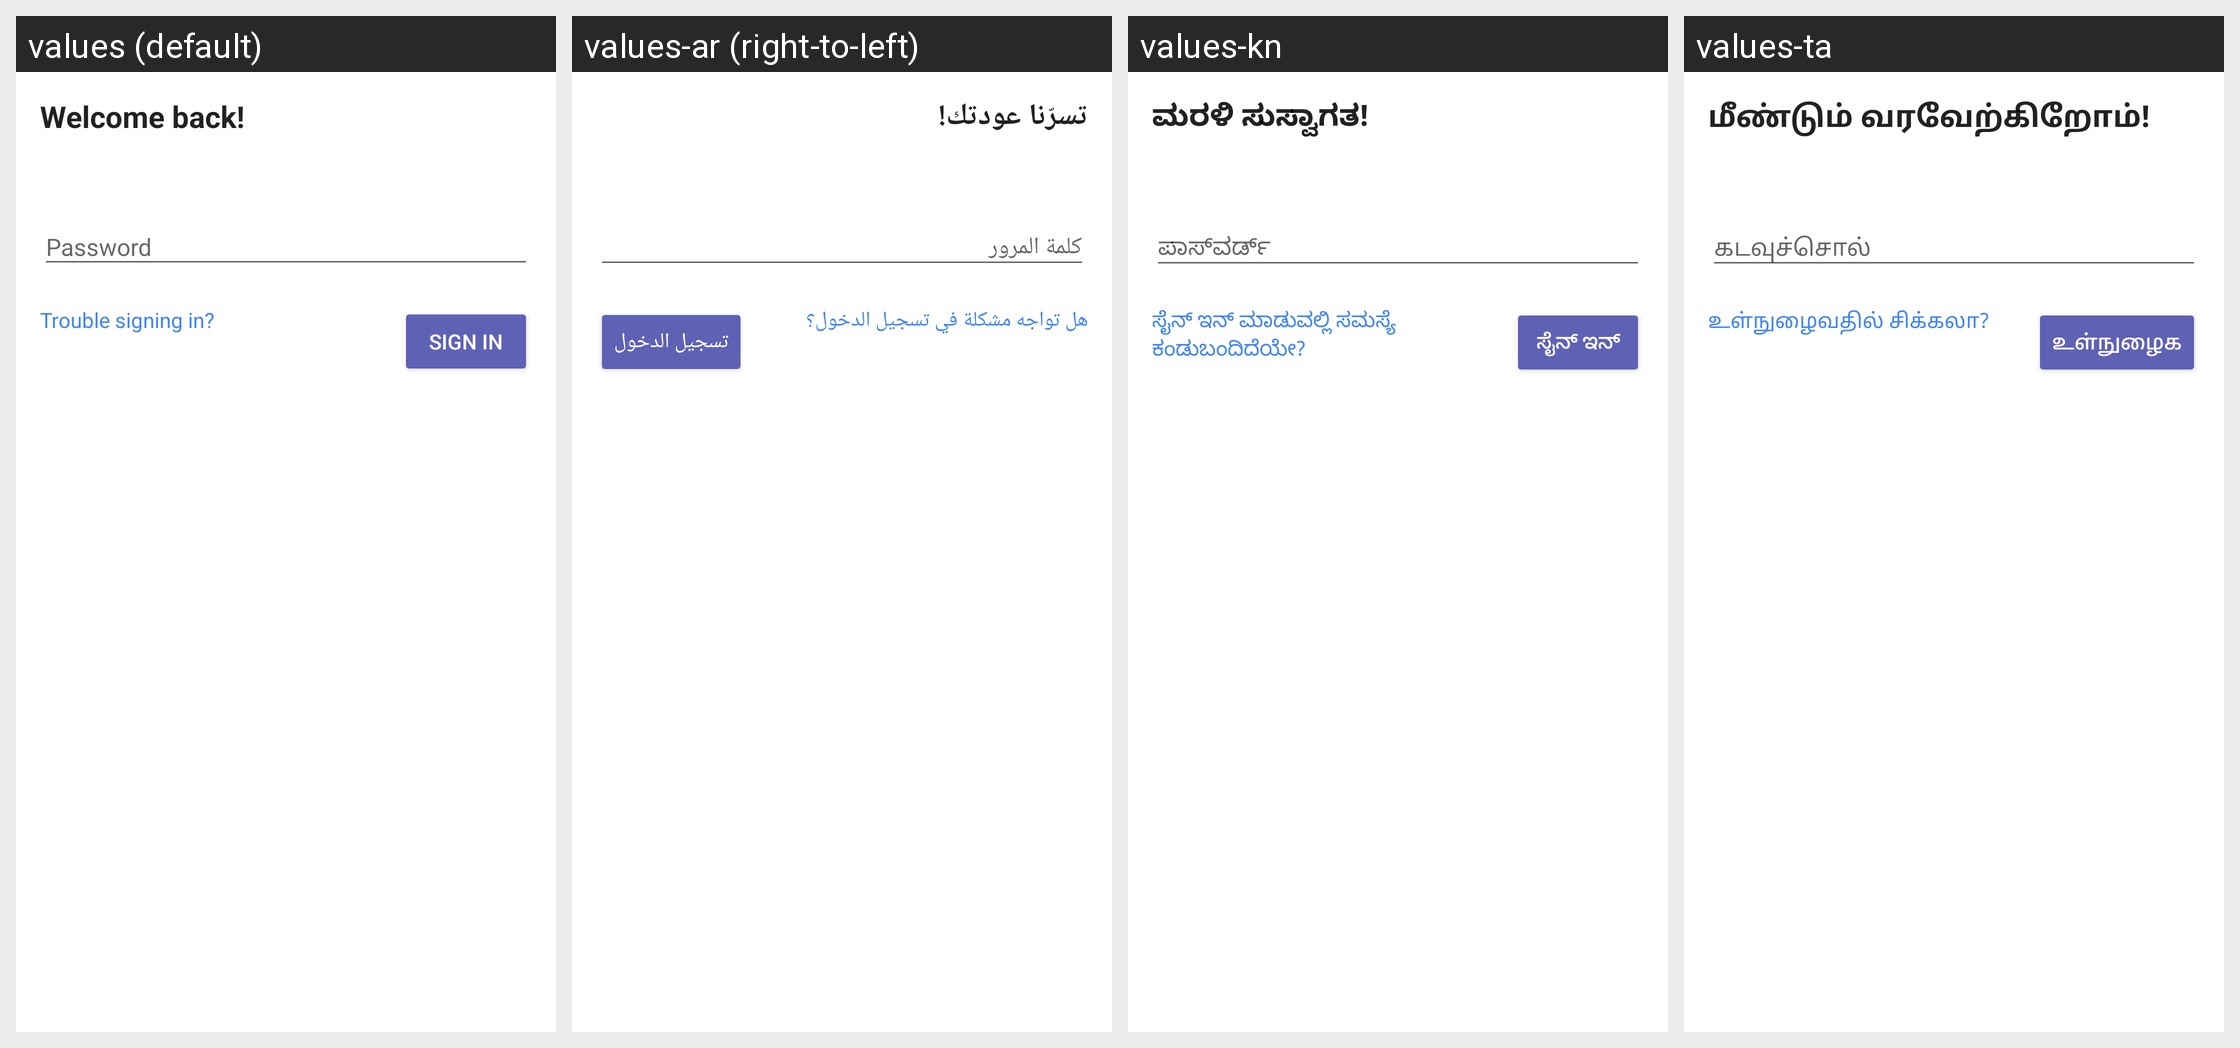

Translations of the strings shown on this Android screen, per locale in the grid:
Android screen res/layout/fui_welcome_back_password_prompt_layout.xml rendered under 4 locales, left to right: values (default), values-ar (right-to-left), values-kn, values-ta. Device: Nexus 5 (rendered at 1080×1920; each locale shown at half size, 540×960, under a caption strip naming it); theme AppTheme.
Other locales in the repository, not shown: values-af, values-bg, values-bn, values-ca, values-cs, values-da, values-de, values-de-rCH, values-el, values-en-rAU, values-en-rCA, values-en-rGB, values-en-rZA, values-es, values-es-rCL, values-es-rUS, values-fa, values-fi, values-fil, values-fr, values-gu, values-hi, values-hr, values-hu, values-in, values-it, values-iw, values-ja, values-ko, values-ln, values-lt, values-lv, values-ml, values-mo, values-mr, values-ms, values-nb, values-nl, values-no, values-pa, values-pl, values-pt, values-pt-rBR, values-pt-rPT, values-ro, values-ru, values-sk, values-sl, values-sr, values-sv, values-te, values-th, values-tl, values-tr, values-uk, values-ur, values-vi, values-zh, values-zh-rCN, values-zh-rHK, values-zh-rTW.
Strings drawn on this screen, with the default value and each locale's value (text and hints the layout hard-codes, and strings that could not be matched under every locale, appear in the picture but are not listed):

fui_welcome_back_email_header
  values: Welcome back!
  values-ar: تسرّنا عودتك!
  values-kn: ಮರಳಿ ಸುಸ್ವಾಗತ!
  values-ta: மீண்டும் வரவேற்கிறோம்!

fui_trouble_signing_in
  values: Trouble signing in?
  values-ar: هل تواجه مشكلة في تسجيل الدخول؟
  values-kn: ಸೈನ್ ಇನ್ ಮಾಡುವಲ್ಲಿ ಸಮಸ್ಯೆ ಕಂಡುಬಂದಿದೆಯೇ?
  values-ta: உள்நுழைவதில் சிக்கலா?

fui_sign_in_default
  values: Sign in
  values-ar: تسجيل الدخول
  values-kn: ಸೈನ್ ಇನ್‌
  values-ta: உள்நுழைக
